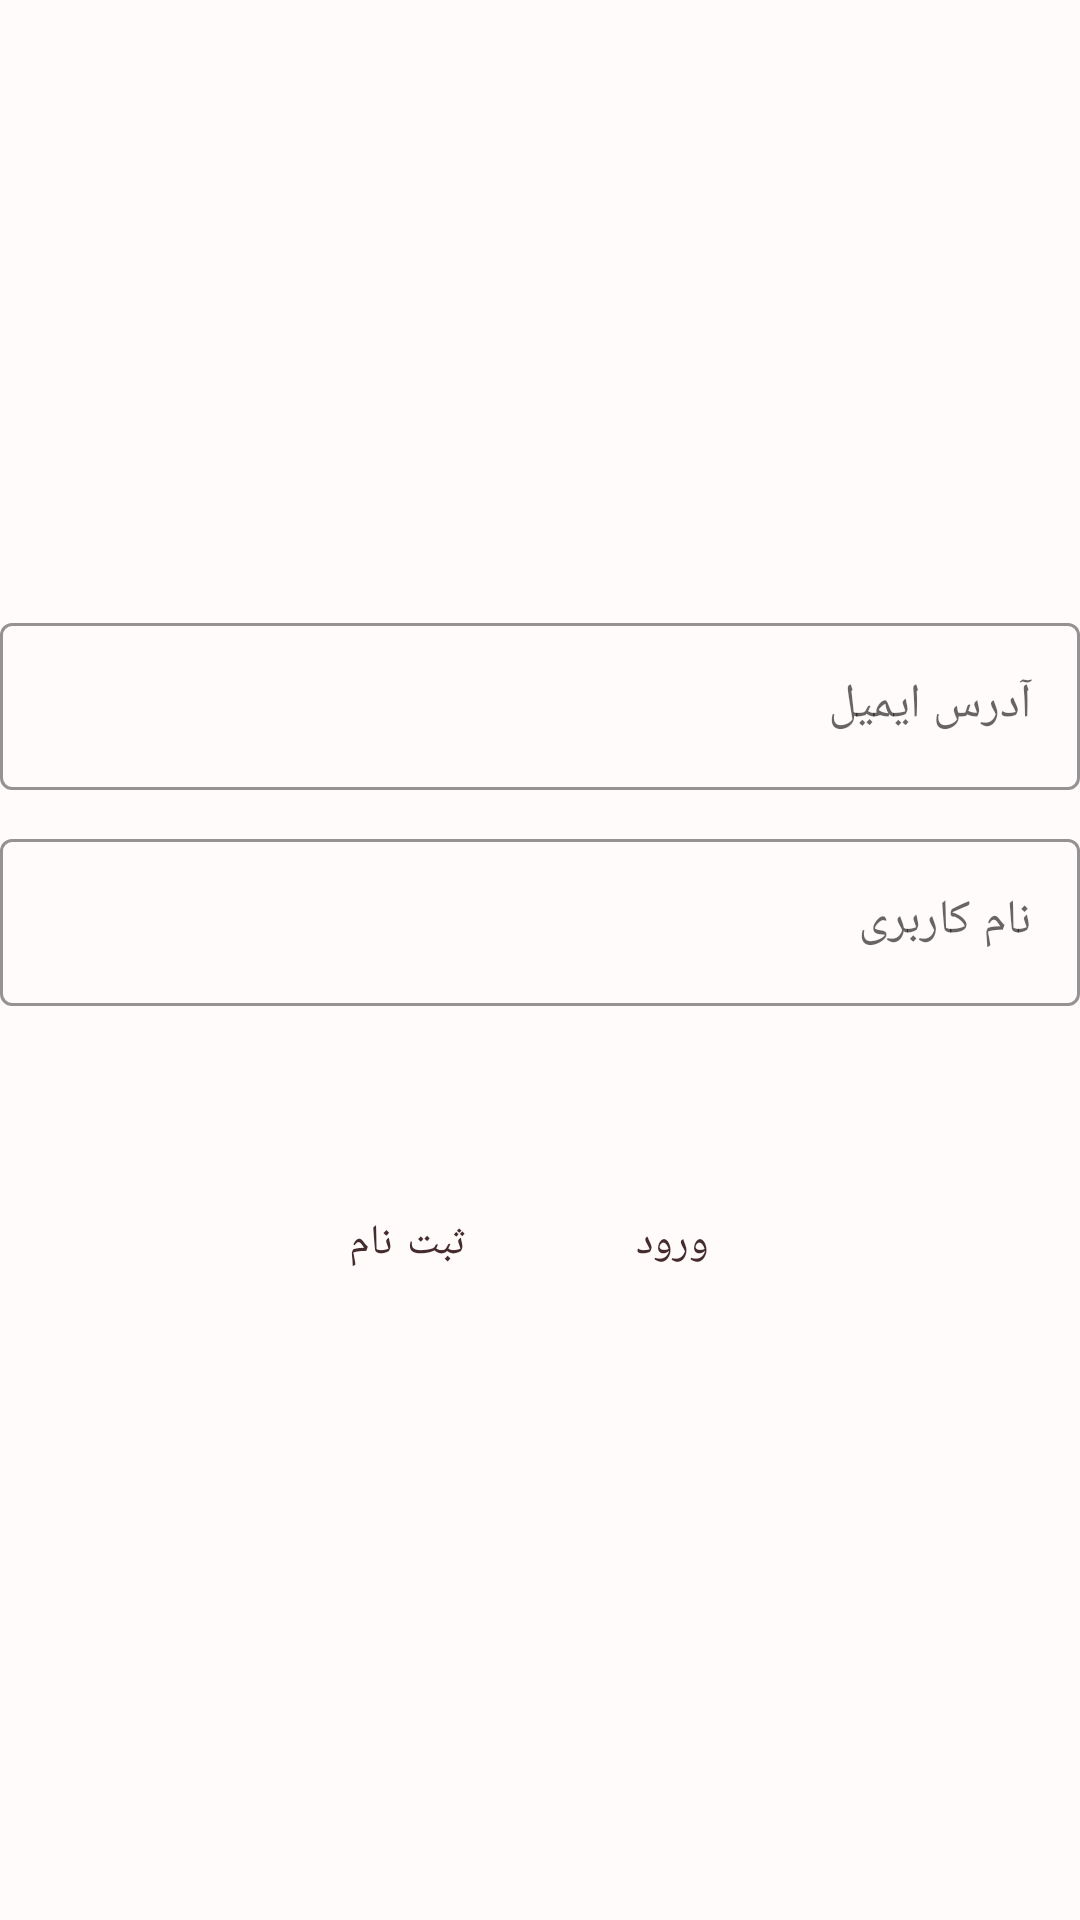

The Android layout XML behind this screen, and the referenced resources:
<!-- AndroidManifest.xml: application theme Theme.DigiKalaStore -->
<!-- res/layout/fragment_create_account.xml -->
<?xml version="1.0" encoding="utf-8"?>
<layout xmlns:android="http://schemas.android.com/apk/res/android"
    xmlns:tools="http://schemas.android.com/tools">

    <data>

    </data>

    <LinearLayout
        android:layout_width="match_parent"
        android:layout_height="match_parent"
        android:layout_marginLeft="16dp"
        android:layout_marginRight="16dp"
        android:background="@color/surface"
        android:gravity="center"
        android:orientation="vertical"
        tools:context=".view.fragment.CreateAccountFragment">

        <com.google.android.material.textfield.TextInputLayout
            style="@style/Widget.Shrine.TextInputLayout"
            android:layout_width="match_parent"
            android:layout_height="wrap_content"
            android:hint="@string/email_hint">

            <com.google.android.material.textfield.TextInputEditText
                android:id="@+id/txt_email"
                android:layout_width="match_parent"
                android:layout_height="wrap_content"
                android:inputType="text"
                android:maxLines="1" />

        </com.google.android.material.textfield.TextInputLayout>

        <com.google.android.material.textfield.TextInputLayout
            style="@style/Widget.Shrine.TextInputLayout"
            android:layout_width="match_parent"
            android:layout_height="wrap_content"
            android:hint="@string/username_hint">

            <com.google.android.material.textfield.TextInputEditText
                android:id="@+id/txt_username"
                android:layout_width="match_parent"
                android:layout_height="wrap_content"
                android:inputType="text"
                android:maxLines="1" />

        </com.google.android.material.textfield.TextInputLayout>

        <LinearLayout
            android:layout_width="wrap_content"
            android:layout_height="wrap_content"
            android:layout_marginTop="45dp"
            android:orientation="horizontal">

            <Button
                android:id="@+id/btn_register"
                style="@style/Widget.Shrine.Button"
                android:layout_width="wrap_content"
                android:layout_height="wrap_content"
                android:text="@string/register" />

            <Button
                android:id="@+id/btn_login"
                style="@style/Widget.Shrine.Button"
                android:layout_width="wrap_content"
                android:layout_height="wrap_content"
                android:text="@string/login" />

        </LinearLayout>

    </LinearLayout>

</layout>
<!-- resources referenced by this layout -->
<resources>
  <color name="surface">#FFFBFA</color>
  <string name="email_hint">آدرس ایمیل</string>
  <string name="login">ورود</string>
  <string name="register">ثبت نام</string>
  <string name="username_hint">نام کاربری</string>
  <style name="Widget.Shrine.Button" parent="Widget.MaterialComponents.Button">
          <item name="android:textColor">@color/on_surface</item>
          <item name="backgroundTint">@color/purple_500</item>
      </style>
  <style name="Widget.Shrine.TextInputLayout" parent="Widget.MaterialComponents.TextInputLayout.OutlinedBox">
          <item name="hintTextAppearance">@style/TextAppearance.Shrine.TextInputLayout.HintText</item>
          <item name="hintTextColor">@color/on_surface</item>
          <item name="android:paddingBottom">10dp</item>
          <item name="boxStrokeColor">@color/purple_500</item>
      </style>
  <style name="Theme.DigiKalaStore" parent="Theme.MaterialComponents.DayNight.NoActionBar">
          
          <item name="colorPrimary">@color/purple_500</item>
          <item name="colorPrimaryVariant">@color/purple_700</item>
          <item name="colorOnPrimary">@color/white</item>
          
          <item name="colorSecondary">@color/teal_200</item>
          <item name="colorSecondaryVariant">@color/teal_700</item>
          <item name="colorOnSecondary">@color/black</item>
          
          <item name="android:statusBarColor" tools:targetApi="l">?attr/colorPrimaryVariant</item>
          
      </style>
  <color name="on_surface">#442C2E</color>
  <color name="purple_500">#FEDBD0</color>
  <style name="TextAppearance.Shrine.TextInputLayout.HintText" parent="TextAppearance.MaterialComponents.Subtitle2">
          <item name="android:textColor">@color/on_surface</item>
      </style>
  <color name="purple_700">#FEDBD0</color>
  <color name="white">#FFFFFFFF</color>
  <color name="teal_200">#FF03DAC5</color>
  <color name="teal_700">#FF018786</color>
  <color name="black">#FF000000</color>
</resources>
